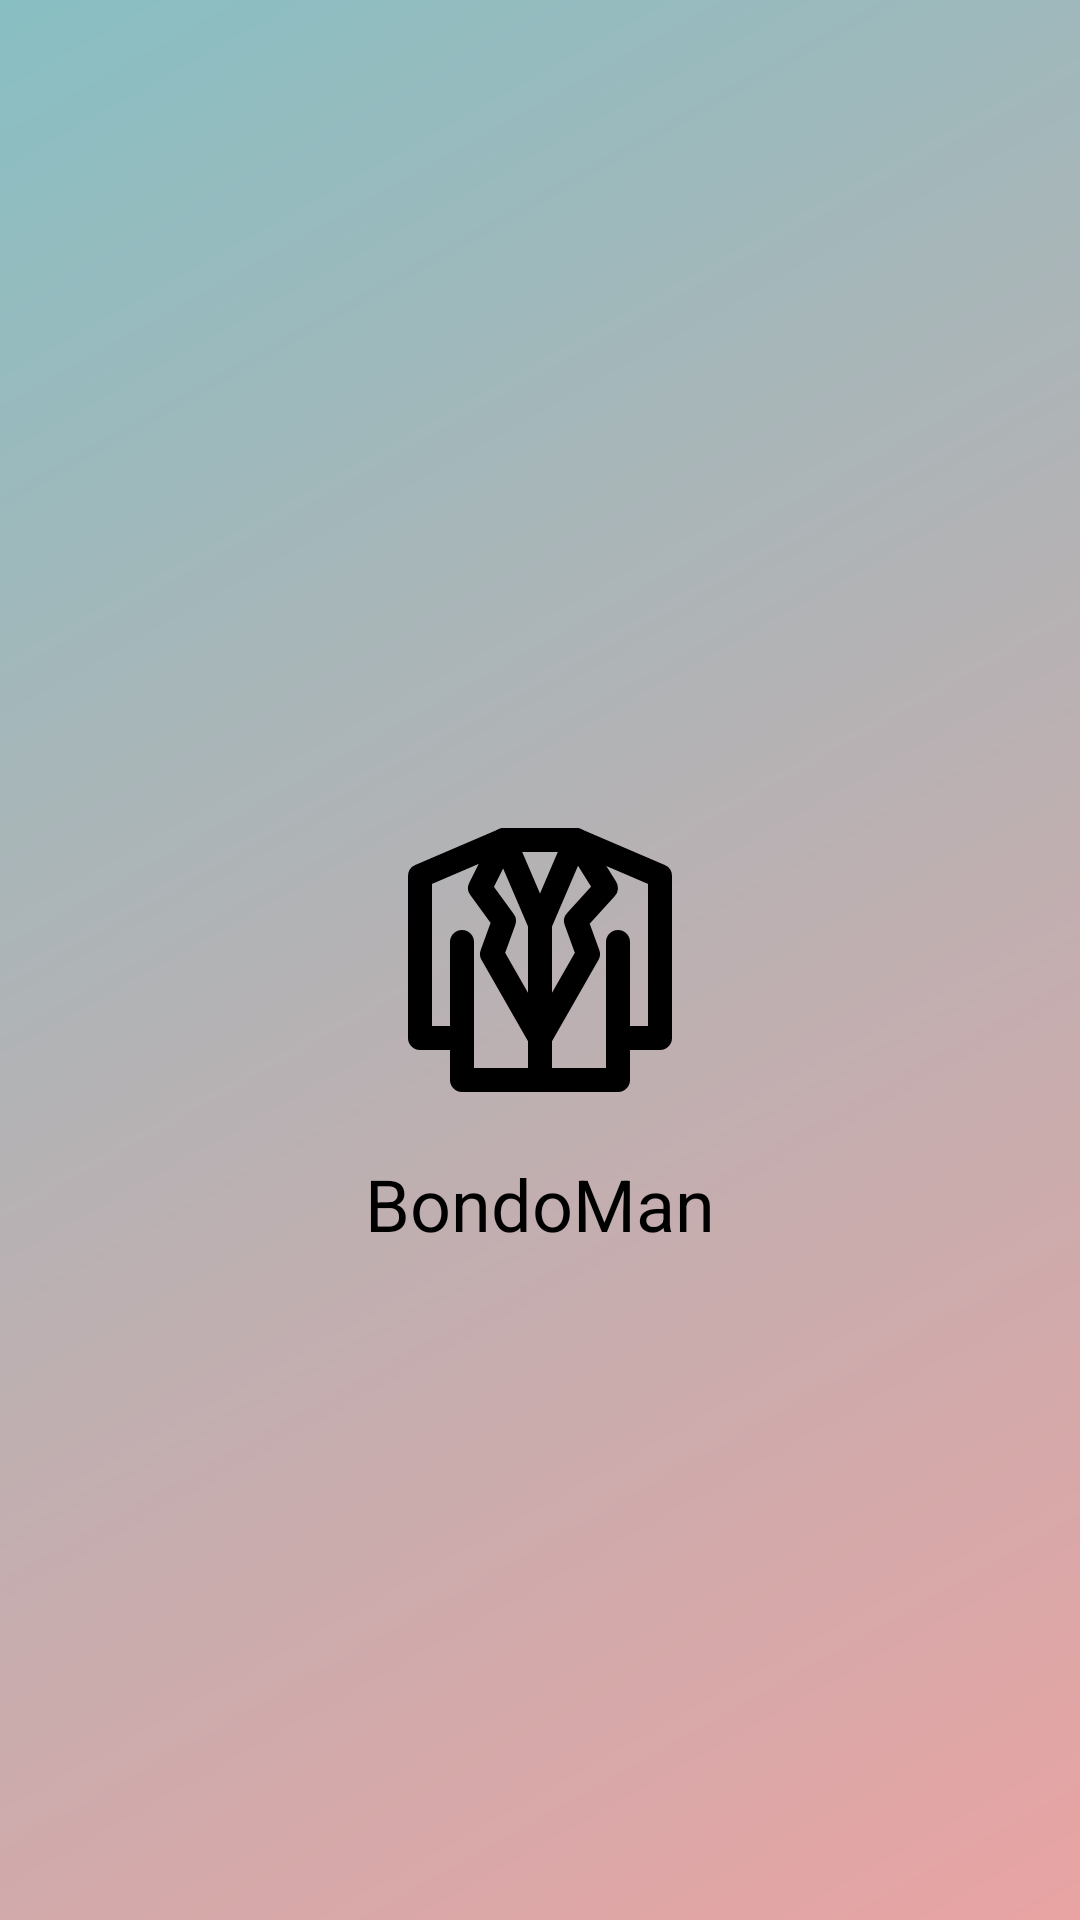

The Android layout XML behind this screen, and the referenced resources:
<!-- AndroidManifest.xml: application theme Theme.BondoMan -->
<!-- res/layout/activity_splash.xml -->
<?xml version="1.0" encoding="utf-8"?>
<RelativeLayout xmlns:android="http://schemas.android.com/apk/res/android"
    android:layout_width="match_parent"
    android:layout_height="match_parent"
    android:background="@drawable/ic_launcher_background">

    
    <ImageView
        android:id="@+id/splash_image"
        android:layout_width="wrap_content"
        android:layout_height="wrap_content"
        android:layout_centerInParent="true"
        android:src="@drawable/splash_image" />

    
    <TextView
        android:id="@+id/splash_text"
        android:layout_width="wrap_content"
        android:layout_height="wrap_content"
        android:layout_below="@id/splash_image"
        android:layout_centerHorizontal="true"
        android:layout_marginTop="16dp"
        android:text="@string/app_name"
        android:textColor="@android:color/black"
        android:textSize="24sp" />

</RelativeLayout>
<!-- resources referenced by this layout -->
<resources>
  <!-- drawable ic_launcher_background (drawable) -->
  <?xml version="1.0" encoding="utf-8"?>
  <shape xmlns:android="http://schemas.android.com/apk/res/android">
      <gradient
          android:startColor="#E9A3A3"
          android:endColor="#88BFC3"
          android:type="linear"
          android:angle="135"/>
  </shape>
  <!-- drawable splash_image (drawable) -->
  <vector xmlns:android="http://schemas.android.com/apk/res/android"
      android:width="96dp"
      android:height="98dp"
      android:viewportWidth="48"
      android:viewportHeight="49">
    <path
        android:pathData="M37,21.5V37.5M37,37.5V44.5H11V37.5M37,37.5H44V10.5L30,4.5M11,37.5H4V10.5L18,4.5M11,37.5V21.5M18,4.5H30M18,4.5L24,18.5M30,4.5L24,18.5M24,18.5V44.5"
        android:strokeLineJoin="round"
        android:strokeWidth="4"
        android:fillColor="#00000000"
        android:strokeColor="#000000"
        android:strokeLineCap="round"/>
    <path
        android:pathData="M18,4.5L14,12.5L18,18L16,23.5L24,37.5L32,23.5L30,18L35,12.5L30,4.5"
        android:strokeLineJoin="round"
        android:strokeWidth="4"
        android:fillColor="#00000000"
        android:strokeColor="#000000"
        android:strokeLineCap="round"/>
  </vector>
  <string name="app_name">BondoMan</string>
  <style name="Theme.BondoMan" parent="android:Theme.Material.Light.NoActionBar" />
</resources>
